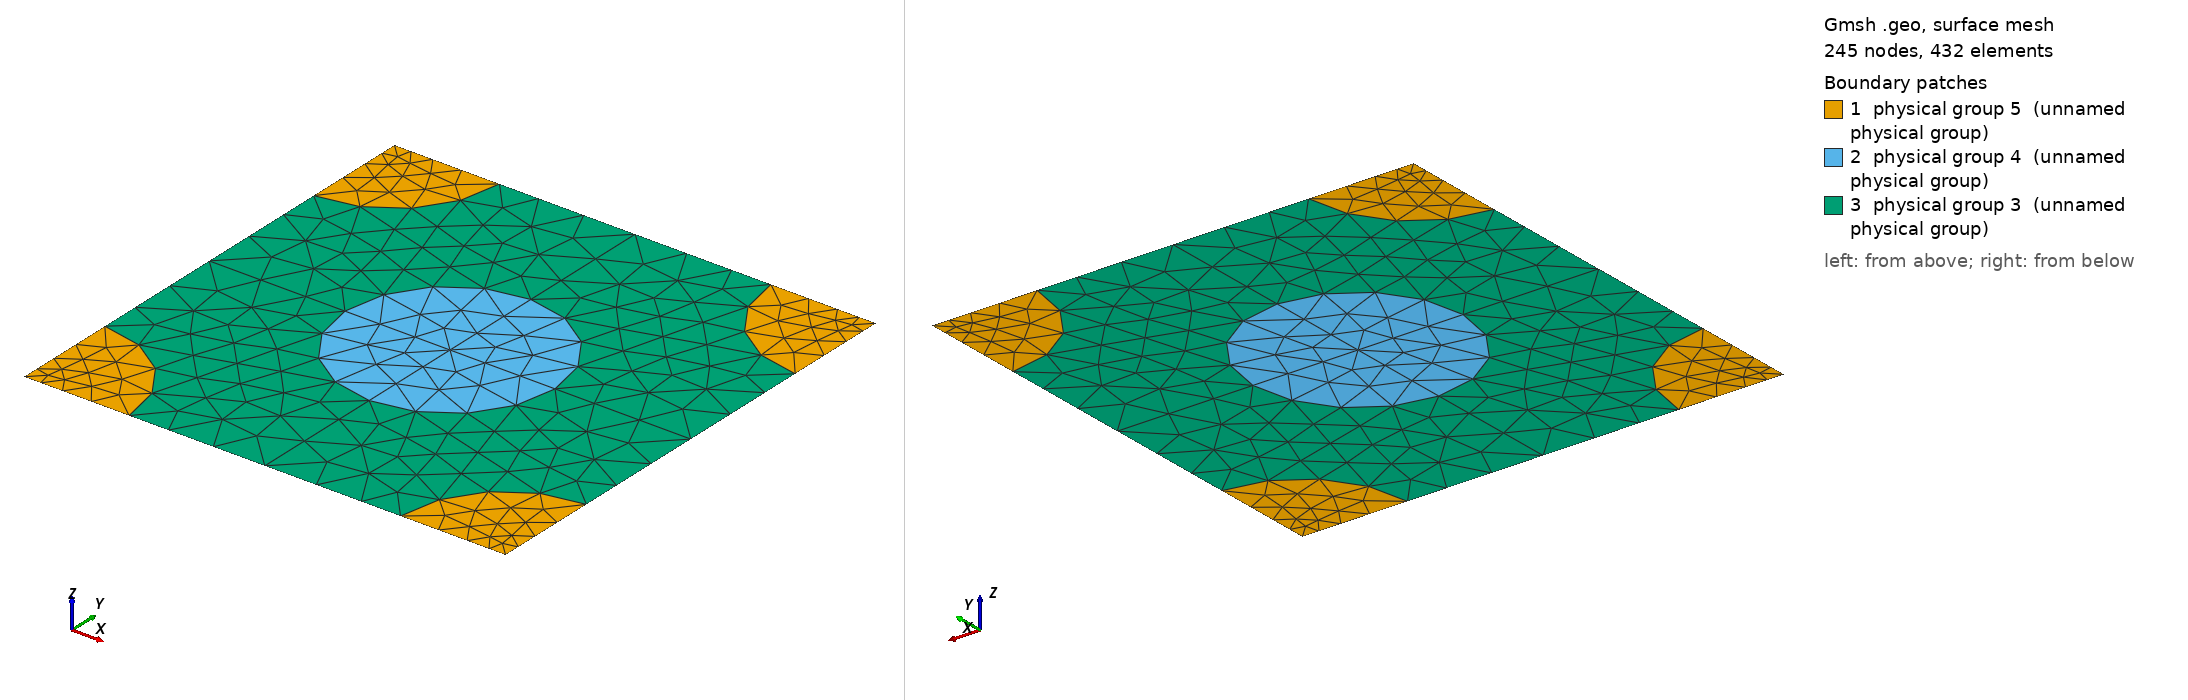

Gmsh geometry script, surface-meshed: 245 nodes, 432 surface elements. Boundary patches (legend numbers): 1 physical group 5 (unnamed physical group), 2 physical group 4 (unnamed physical group), 3 physical group 3 (unnamed physical group). Left view from above one corner, right view from below the opposite corner. Legend entries are the model's physical surfaces. The drawing asked Gmsh for element sizes between 1% and 20% of the model's largest extent; the script's own settings can give other sizes.

=== 605_132_132.geo (drawn) ===
d = 1; // grating period
ff = 0.300000;
d_in_nm = 605;
a1 = 132;
radius1 = (a1/d_in_nm)*d;
radius2 = (132/d_in_nm)*d;
lc = 0.150000; // 0.501 0.201 0.0701;
lc2 = lc/1.500000; // on cylinder surfaces
lc3 = lc/1.500000; // cylinder1 centres
lc4 = lc/4.500000; // cylinder2 centres
posx = 0;//
posy = 0;//

hy = d; // Thickness: Squre profile => hy=d
hx = 0.;

// 2*2 supercell outline

Point(1) = {0, 0, 0, lc4};
Point(2) = {-hx, -hy, 0, lc4};
Point(3) = {-hx+d, -hy, 0, lc4};
Point(4) = {d, 0, 0,lc4};
Point(5) = {-hx+d/2+posx, -hy/2+posy, 0,lc3};
Point(10) = {-hx+d/2+posx, 0, 0, lc};
Point(11) = {0,-hy/2+posy, 0, lc};
Point(12) = {-hx+d/2+posx, -hy, 0, lc};
Point(13) = {d, -hy/2+posy, 0, lc};

Point(14) = {-hx+radius2, 0, 0, lc2};
Point(15) = {d-radius2, 0, 0, lc2};
Point(16) = {0,-radius2, 0, lc2};
Point(18) = {-hx+d/2+posx, -hy/2+radius1+posy, 0, lc2};
Point(20) = {d,-radius2, 0, lc2};
Point(21) = {-hx+d/2-radius1+posx, -hy/2+posy, 0,lc2};
Point(22) = {-hx+d/2+radius1+posx, -hy/2+posy, 0,lc2};
Point(23) = {-hx, -hy+radius2, 0, lc2};
Point(25) = {-hx+d/2+posx, -hy/2-radius1+posy, 0, lc2};
Point(27) = {d,-hy+radius2, 0, lc2};
Point(28) = {-hx+radius2, -hy, 0, lc2};
Point(29) = {d-radius2, -hy, 0, lc2};

Line(1) = {1, 14};
Line(2) = {14, 10};
Line(3) = {10, 15};
Line(4) = {15, 4};
Line(5) = {4, 20};
Line(6) = {20, 13};
Line(7) = {13, 27};
Line(8) = {27, 3};
Line(9) = {3, 29};
Line(10) = {29, 12};
Line(11) = {12, 28};
Line(12) = {28, 2};
Line(13) = {2, 23};
Line(14) = {23, 11};
Line(15) = {11, 16};
Line(16) = {16, 1};
Line(18) = {18, 10};
Line(19) = {18, 5};
Line(20) = {5, 25};
Line(21) = {25, 12};
Line(22) = {11, 21};
Line(23) = {21, 5};
Line(24) = {5, 22};
Line(25) = {22, 13};

Circle(26) = {14, 1, 16};
Circle(27) = {15, 4, 20};
Circle(28) = {27, 3, 29};
Circle(29) = {28, 2, 23};
Circle(30) = {21, 5, 18};
Circle(31) = {18, 5, 22};
Circle(32) = {22, 5, 25};
Circle(33) = {25, 5, 21};

Line Loop(77) = {1, 26, 16};
Plane Surface(78) = {77};
Line Loop(79) = {4, 5, -27};
Plane Surface(80) = {79};
Line Loop(81) = {28, -9, -8};
Plane Surface(82) = {81};
Line Loop(83) = {29, -13, -12};
Plane Surface(84) = {83};
Line Loop(85) = {30, 19, -23};
Plane Surface(86) = {85};
Line Loop(87) = {19, 24, -31};
Plane Surface(88) = {87};
Line Loop(89) = {24, 32, -20};
Plane Surface(90) = {89};
Line Loop(91) = {20, 33, 23};
Plane Surface(92) = {91};
Line Loop(93) = {2, -18, -30, -22, 15, -26};
Plane Surface(94) = {93};
Line Loop(95) = {3, 27, 6, -25, -31, 18};
Plane Surface(96) = {95};
Line Loop(97) = {25, 7, 28, 10, -21, -32};
Plane Surface(98) = {97};
Line Loop(99) = {21, 11, 29, 14, 22, -33};
Plane Surface(100) = {99};

Physical Line(101) = {1, 2, 3, 4};
Physical Line(102) = {5, 6, 7, 8};
Physical Line(103) = {9, 10, 11, 12};
Physical Line(104) = {13, 14, 15, 16};

Physical Surface(3) = {94, 96, 98, 100};
Physical Surface(4) = {86, 88, 90, 92};
Physical Surface(5) = {78, 80, 82, 84};
